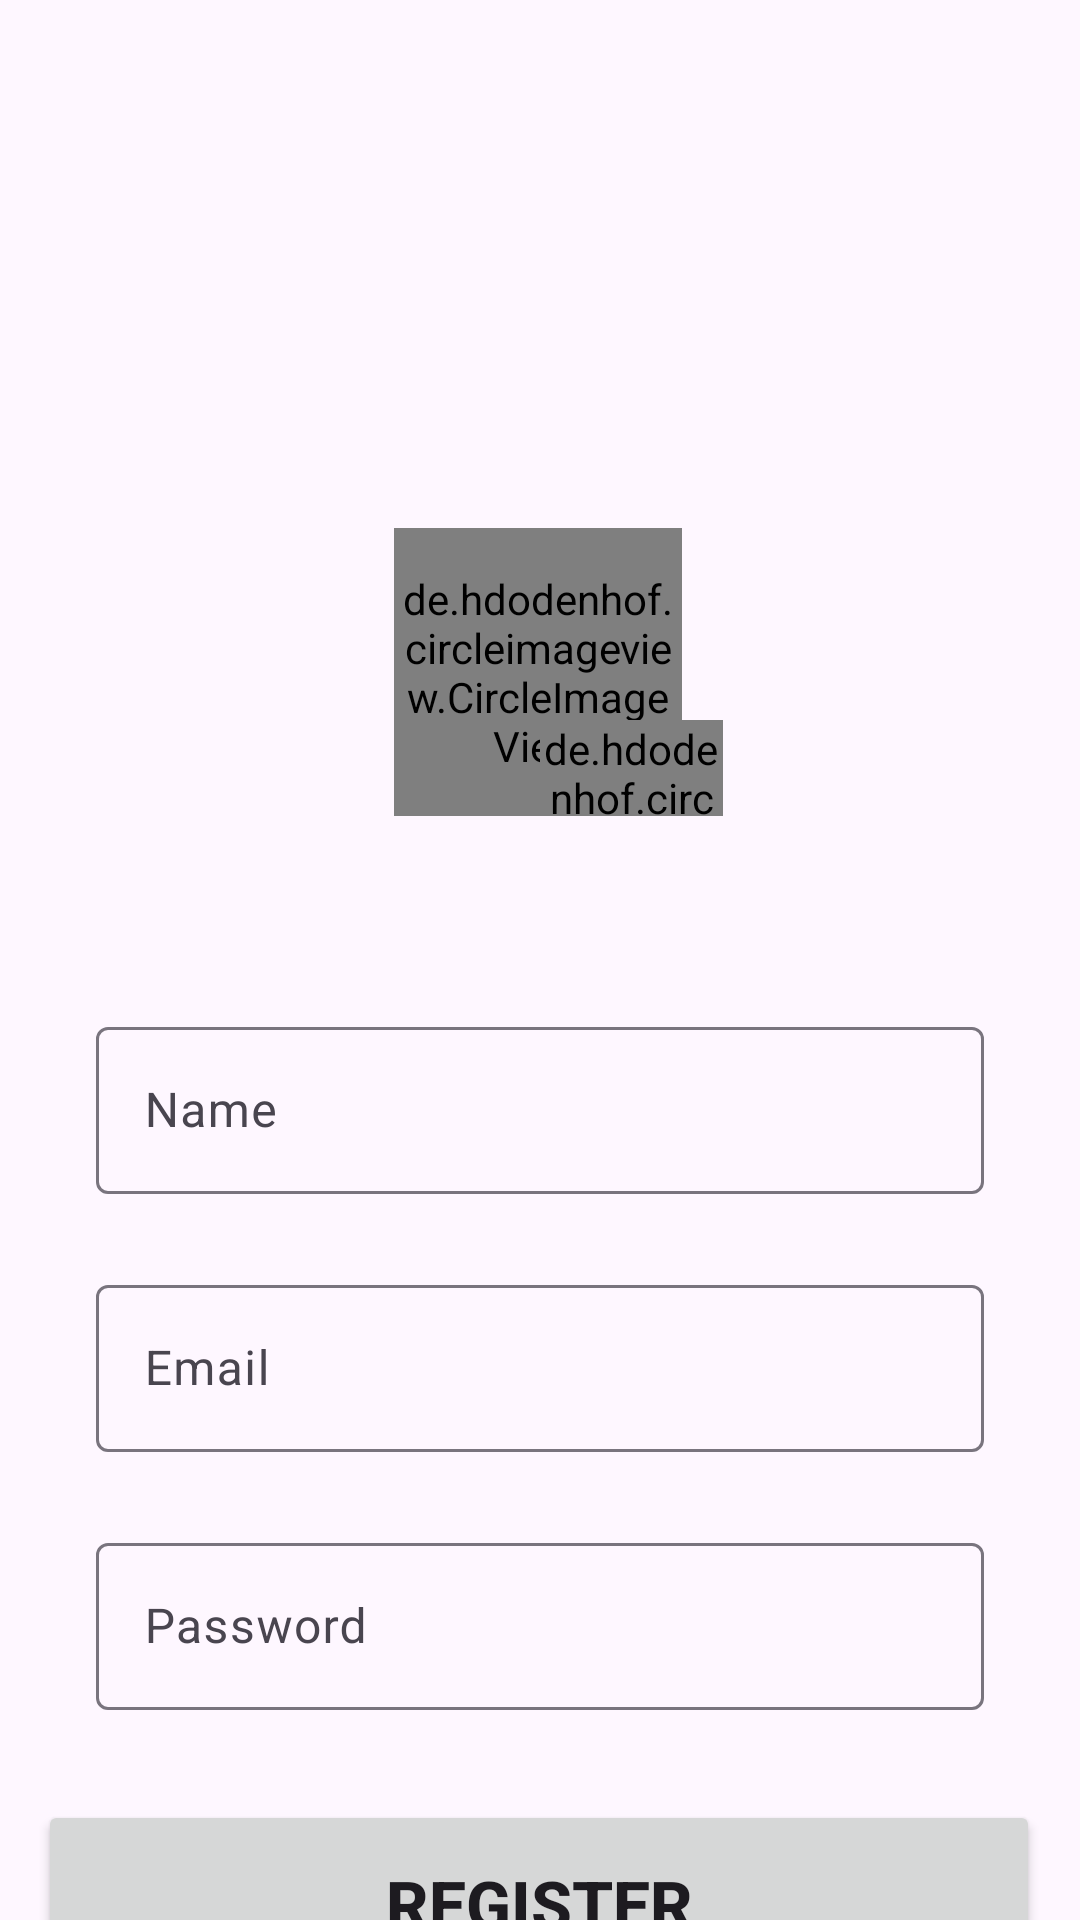

This screen was rendered from an Android layout file. Write that file and the resources it references.
<!-- AndroidManifest.xml: application theme Theme.WealthZen -->
<!-- res/layout/activity_sign_up.xml -->
<?xml version="1.0" encoding="utf-8"?>
<androidx.constraintlayout.widget.ConstraintLayout xmlns:android="http://schemas.android.com/apk/res/android"
    xmlns:app="http://schemas.android.com/apk/res-auto"
    xmlns:tools="http://schemas.android.com/tools"
    android:id="@+id/main"
    android:layout_width="match_parent"
    android:layout_height="match_parent"
    tools:context=".Activity.SignUpActivity">

    <de.hdodenhof.circleimageview.CircleImageView
        android:id="@+id/profile_image"
        android:layout_width="96dp"
        android:layout_height="96dp"
        android:layout_marginTop="176dp"
        android:src="@drawable/man"
        app:civ_border_color="#03A9F4"
        app:civ_border_width="2dp"
        app:layout_constraintEnd_toEndOf="parent"
        app:layout_constraintHorizontal_bias="0.498"
        app:layout_constraintStart_toStartOf="parent"
        app:layout_constraintTop_toTopOf="parent" />

    <de.hdodenhof.circleimageview.CircleImageView
        android:id="@+id/addImage"
        android:layout_width="61dp"
        android:layout_height="32dp"
        android:src="@drawable/plus"
        app:layout_constraintBottom_toBottomOf="@+id/profile_image"
        app:layout_constraintEnd_toEndOf="parent"
        app:layout_constraintHorizontal_bias="0.602"
        app:layout_constraintStart_toStartOf="parent"
        app:layout_constraintTop_toTopOf="@+id/profile_image"
        app:layout_constraintVertical_bias="1.0" />

    <com.google.android.material.textfield.TextInputLayout
        android:id="@+id/textField"
        android:layout_width="match_parent"
        android:layout_height="wrap_content"
        android:layout_marginStart="32dp"
        android:layout_marginTop="65dp"
        android:layout_marginEnd="32dp"
        android:hint="Name"
        app:layout_constraintEnd_toEndOf="parent"
        app:layout_constraintStart_toStartOf="parent"
        app:layout_constraintTop_toBottomOf="@+id/profile_image">

        <com.google.android.material.textfield.TextInputEditText
            android:layout_width="match_parent"
            android:layout_height="wrap_content"
            android:visibility="visible" />
    </com.google.android.material.textfield.TextInputLayout>

    <com.google.android.material.textfield.TextInputLayout

        android:id="@+id/textInputLayout"
        android:layout_width="match_parent"
        android:layout_height="wrap_content"
        android:layout_marginStart="32dp"
        android:layout_marginTop="25dp"
        android:layout_marginEnd="32dp"
        android:hint="Email"
        app:layout_constraintEnd_toEndOf="parent"
        app:layout_constraintStart_toStartOf="parent"
        app:layout_constraintTop_toBottomOf="@+id/textField">

        <com.google.android.material.textfield.TextInputEditText
            android:layout_width="match_parent"
            android:layout_height="wrap_content"
            android:visibility="visible" />

    </com.google.android.material.textfield.TextInputLayout>

    <com.google.android.material.textfield.TextInputLayout

        android:id="@+id/textInputLayout2"
        android:layout_width="match_parent"
        android:layout_height="wrap_content"
        android:layout_marginStart="32dp"
        android:layout_marginTop="25dp"
        android:layout_marginEnd="32dp"
        android:hint="Password"
        app:layout_constraintEnd_toEndOf="parent"
        app:layout_constraintStart_toStartOf="parent"
        app:layout_constraintTop_toBottomOf="@+id/textInputLayout">

        <com.google.android.material.textfield.TextInputEditText
            android:layout_width="match_parent"
            android:layout_height="wrap_content"
            android:visibility="visible" />

    </com.google.android.material.textfield.TextInputLayout>

    <Button
        android:id="@+id/button"
        android:layout_width="334dp"
        android:layout_height="69dp"
        android:layout_marginTop="30dp"
        android:text="Register"
        android:textSize="22sp"
        android:textStyle="bold"
        app:layout_constraintEnd_toEndOf="parent"
        app:layout_constraintHorizontal_bias="0.493"
        app:layout_constraintStart_toStartOf="parent"
        app:layout_constraintTop_toBottomOf="@+id/textInputLayout2" />

    <TextView
        android:id="@+id/textView7"
        android:layout_width="wrap_content"
        android:layout_height="wrap_content"
        android:text="Already have an Account Login ?"
        android:textStyle="bold"
        app:layout_constraintBottom_toBottomOf="parent"
        app:layout_constraintEnd_toEndOf="parent"
        app:layout_constraintStart_toStartOf="parent"
        app:layout_constraintTop_toBottomOf="@+id/button"
        app:layout_constraintVertical_bias="0.228" />

</androidx.constraintlayout.widget.ConstraintLayout>
<!-- resources referenced by this layout -->
<resources>
  <style name="Theme.WealthZen" parent="Base.Theme.WealthZen" />
  <style name="Base.Theme.WealthZen" parent="Theme.Material3.DayNight.NoActionBar">
          
          
      </style>
</resources>
